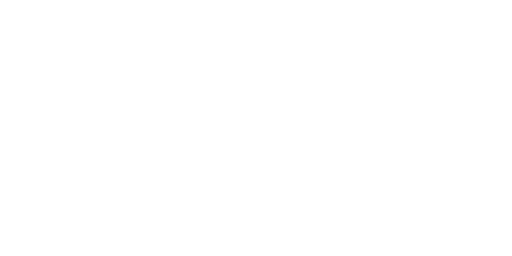
t = 0.00 s
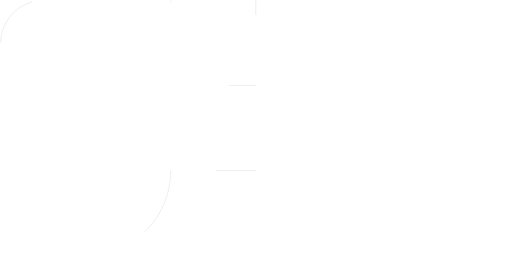
t = 0.62 s
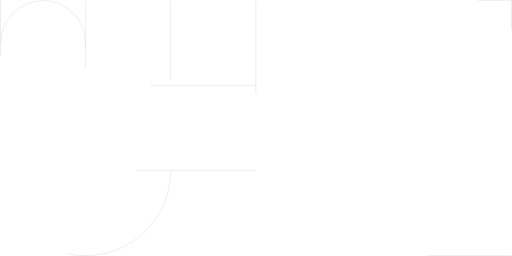
t = 1.23 s
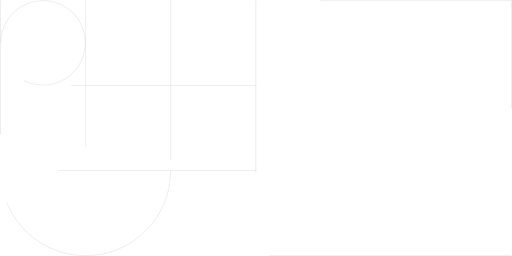
t = 1.85 s
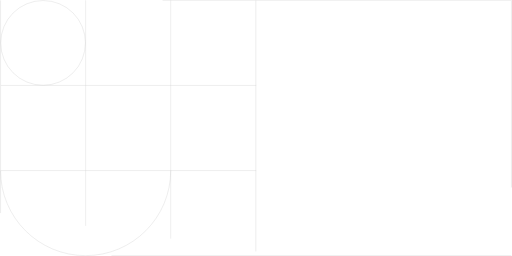
t = 2.47 s
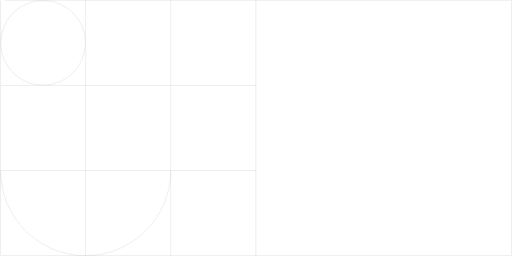
t = 3.08 s

The animated SVG that drew these frames (rendered in a browser with its animation timeline set to each time). Animation: 13 CSS @keyframes rules; one cycle of 3.70 s, repeats indefinitely.

<svg width="1443" height="722" viewBox="0 0 1443 722" fill="none" xmlns="http://www.w3.org/2000/svg" style="">
<path d="M481 481C481 613.548 373.548 721 241 721C108.452 721 1 613.548 1 481" stroke="#CFCFCF" class="SALpzNPx_0"></path>
<path stroke="#CFCFCF" d="M1.5,121A119.5,119.5 0,1,1 240.5,121A119.5,119.5 0,1,1 1.5,121" class="SALpzNPx_1"></path>
<path d="M722 481L2 481" stroke="#CFCFCF" class="SALpzNPx_2"></path>
<path d="M722 241L2 241" stroke="#CFCFCF" class="SALpzNPx_3"></path>
<path d="M721 1V721" stroke="#CFCFCF" class="SALpzNPx_4"></path>
<path d="M481 1V721" stroke="#CFCFCF" class="SALpzNPx_5"></path>
<path d="M241 1V721" stroke="#CFCFCF" class="SALpzNPx_6"></path>
<path d="M1 1V721" stroke="#CFCFCF" class="SALpzNPx_7"></path>
<path d="M1442 721L2 721" stroke="#CFCFCF" class="SALpzNPx_8"></path>
<path d="M1442 1V721" stroke="#CFCFCF" class="SALpzNPx_9"></path>
<path d="M1442 1L2 1" stroke="#CFCFCF" class="SALpzNPx_10"></path>
<style data-made-with="vivus-instant">.SALpzNPx_0{stroke-dasharray:755 757;stroke-dashoffset:756;animation:SALpzNPx_draw_0 3700ms linear 0ms infinite,SALpzNPx_fade 3700ms linear 0ms infinite;}.SALpzNPx_1{stroke-dasharray:751 753;stroke-dashoffset:752;animation:SALpzNPx_draw_1 3700ms linear 0ms infinite,SALpzNPx_fade 3700ms linear 0ms infinite;}.SALpzNPx_2{stroke-dasharray:720 722;stroke-dashoffset:721;animation:SALpzNPx_draw_2 3700ms linear 0ms infinite,SALpzNPx_fade 3700ms linear 0ms infinite;}.SALpzNPx_3{stroke-dasharray:720 722;stroke-dashoffset:721;animation:SALpzNPx_draw_3 3700ms linear 0ms infinite,SALpzNPx_fade 3700ms linear 0ms infinite;}.SALpzNPx_4{stroke-dasharray:720 722;stroke-dashoffset:721;animation:SALpzNPx_draw_4 3700ms linear 0ms infinite,SALpzNPx_fade 3700ms linear 0ms infinite;}.SALpzNPx_5{stroke-dasharray:720 722;stroke-dashoffset:721;animation:SALpzNPx_draw_5 3700ms linear 0ms infinite,SALpzNPx_fade 3700ms linear 0ms infinite;}.SALpzNPx_6{stroke-dasharray:720 722;stroke-dashoffset:721;animation:SALpzNPx_draw_6 3700ms linear 0ms infinite,SALpzNPx_fade 3700ms linear 0ms infinite;}.SALpzNPx_7{stroke-dasharray:720 722;stroke-dashoffset:721;animation:SALpzNPx_draw_7 3700ms linear 0ms infinite,SALpzNPx_fade 3700ms linear 0ms infinite;}.SALpzNPx_8{stroke-dasharray:1440 1442;stroke-dashoffset:1441;animation:SALpzNPx_draw_8 3700ms linear 0ms infinite,SALpzNPx_fade 3700ms linear 0ms infinite;}.SALpzNPx_9{stroke-dasharray:720 722;stroke-dashoffset:721;animation:SALpzNPx_draw_9 3700ms linear 0ms infinite,SALpzNPx_fade 3700ms linear 0ms infinite;}.SALpzNPx_10{stroke-dasharray:1440 1442;stroke-dashoffset:1441;animation:SALpzNPx_draw_10 3700ms linear 0ms infinite,SALpzNPx_fade 3700ms linear 0ms infinite;}@keyframes SALpzNPx_draw{100%{stroke-dashoffset:0;}}@keyframes SALpzNPx_fade{0%{stroke-opacity:1;}86.48648648648648%{stroke-opacity:1;}100%{stroke-opacity:0;}}@keyframes SALpzNPx_draw_0{2.7027027027027026%{stroke-dashoffset: 756}56.75675675675676%{ stroke-dashoffset: 0;}100%{ stroke-dashoffset: 0;}}@keyframes SALpzNPx_draw_1{5.405405405405405%{stroke-dashoffset: 752}59.45945945945946%{ stroke-dashoffset: 0;}100%{ stroke-dashoffset: 0;}}@keyframes SALpzNPx_draw_2{8.108108108108109%{stroke-dashoffset: 721}62.16216216216216%{ stroke-dashoffset: 0;}100%{ stroke-dashoffset: 0;}}@keyframes SALpzNPx_draw_3{10.81081081081081%{stroke-dashoffset: 721}64.86486486486487%{ stroke-dashoffset: 0;}100%{ stroke-dashoffset: 0;}}@keyframes SALpzNPx_draw_4{13.513513513513514%{stroke-dashoffset: 721}67.56756756756756%{ stroke-dashoffset: 0;}100%{ stroke-dashoffset: 0;}}@keyframes SALpzNPx_draw_5{16.216216216216218%{stroke-dashoffset: 721}70.27027027027027%{ stroke-dashoffset: 0;}100%{ stroke-dashoffset: 0;}}@keyframes SALpzNPx_draw_6{18.91891891891892%{stroke-dashoffset: 721}72.97297297297297%{ stroke-dashoffset: 0;}100%{ stroke-dashoffset: 0;}}@keyframes SALpzNPx_draw_7{21.62162162162162%{stroke-dashoffset: 721}75.67567567567568%{ stroke-dashoffset: 0;}100%{ stroke-dashoffset: 0;}}@keyframes SALpzNPx_draw_8{24.324324324324326%{stroke-dashoffset: 1441}78.37837837837837%{ stroke-dashoffset: 0;}100%{ stroke-dashoffset: 0;}}@keyframes SALpzNPx_draw_9{27.027027027027028%{stroke-dashoffset: 721}81.08108108108108%{ stroke-dashoffset: 0;}100%{ stroke-dashoffset: 0;}}@keyframes SALpzNPx_draw_10{29.72972972972973%{stroke-dashoffset: 1441}83.78378378378379%{ stroke-dashoffset: 0;}100%{ stroke-dashoffset: 0;}}</style></svg>
